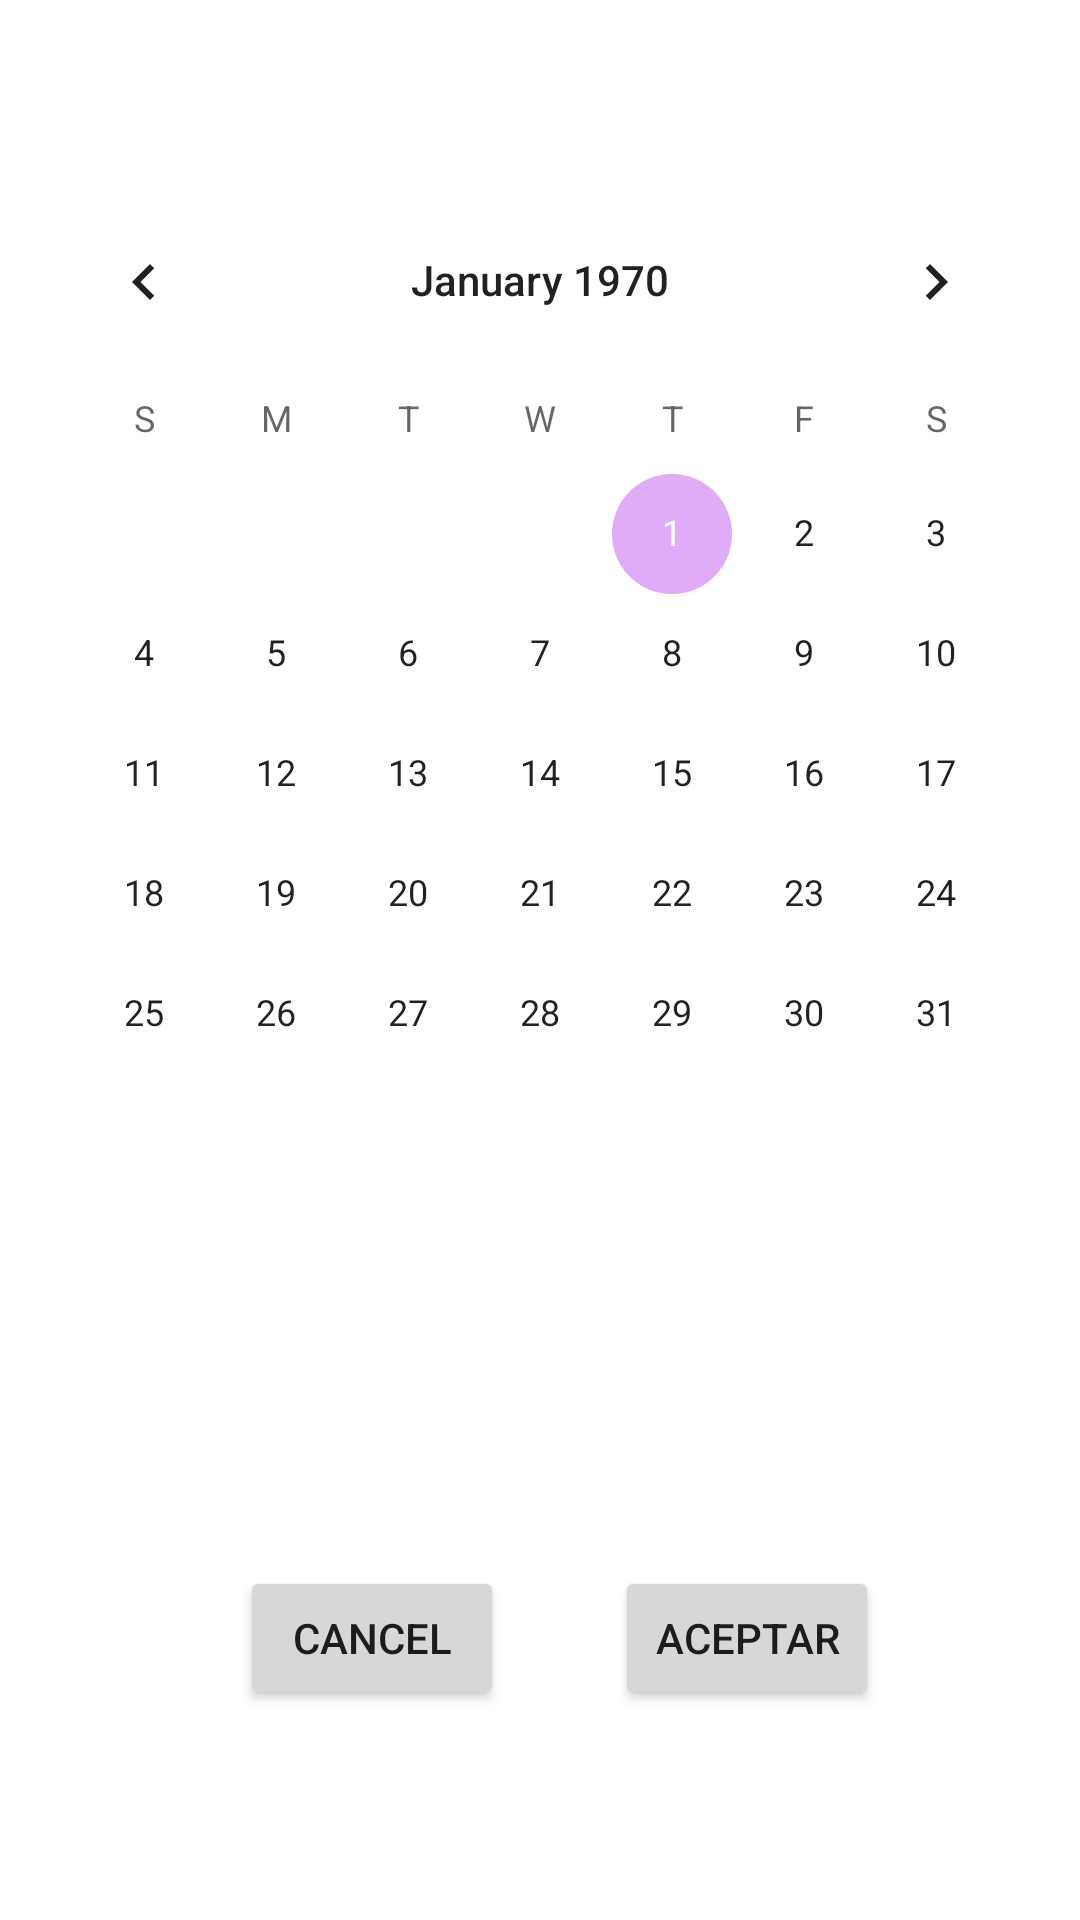

Reconstruct the res/layout file that produces this screen, plus the resources it refers to.
<!-- AndroidManifest.xml: application theme Theme.GestionEventoAndroid -->
<!-- res/layout/activity_confirmacion.xml -->
<?xml version="1.0" encoding="UTF-8"?>
<androidx.constraintlayout.widget.ConstraintLayout tools:context="Confirmacion" android:layout_height="match_parent" android:layout_width="match_parent" xmlns:tools="http://schemas.android.com/tools" xmlns:app="http://schemas.android.com/apk/res-auto" xmlns:android="http://schemas.android.com/apk/res/android">

    <CalendarView
        android:id="@+id/cldConfir"
        android:layout_width="wrap_content"
        android:layout_height="wrap_content"
        android:layout_marginTop="100dp"
        android:layout_marginBottom="164dp"
        app:layout_constraintBottom_toTopOf="@+id/btnAceptar"
        app:layout_constraintEnd_toEndOf="parent"
        app:layout_constraintHorizontal_bias="0.491"
        app:layout_constraintStart_toStartOf="parent"
        app:layout_constraintTop_toTopOf="parent" />

    <Button
        android:id="@+id/btnCancelar"
        android:layout_width="wrap_content"
        android:layout_height="wrap_content"
        android:layout_marginStart="80dp"
        android:layout_marginBottom="70dp"
        android:text="@android:string/cancel"
        app:cornerRadius="10dp"
        app:layout_constraintBottom_toBottomOf="parent"
        app:layout_constraintStart_toStartOf="parent" />

    <Button
        android:id="@+id/btnAceptar"
        android:layout_width="wrap_content"
        android:layout_height="wrap_content"
        android:layout_marginStart="50dp"
        android:layout_marginEnd="80dp"
        android:layout_marginBottom="70dp"
        android:text="Aceptar"
        app:cornerRadius="10dp"
        app:layout_constraintBottom_toBottomOf="parent"
        app:layout_constraintEnd_toEndOf="parent"
        app:layout_constraintStart_toEndOf="@+id/btnCancelar" />

</androidx.constraintlayout.widget.ConstraintLayout>
<!-- resources referenced by this layout -->
<resources>
  <style name="Theme.GestionEventoAndroid" parent="Theme.MaterialComponents.DayNight.DarkActionBar">
          
          <item name="colorPrimary">#8BCBF1</item>
          <item name="colorPrimaryVariant">#166EA2</item>
          <item name="colorOnPrimary">@color/white</item>
          
          <item name="colorSecondary">#E0ACF7</item>
          <item name="colorSecondaryVariant">#A331D4</item>
          <item name="colorOnSecondary">#272727</item>
          
          <item name="android:statusBarColor" tools:targetApi="l">?attr/colorPrimaryVariant</item>
          
          <item name="windowActionBar">false</item>
          <item name="windowNoTitle">true</item>
      </style>
      XHTML
  <color name="white">#FFFFFFFF</color>
</resources>
